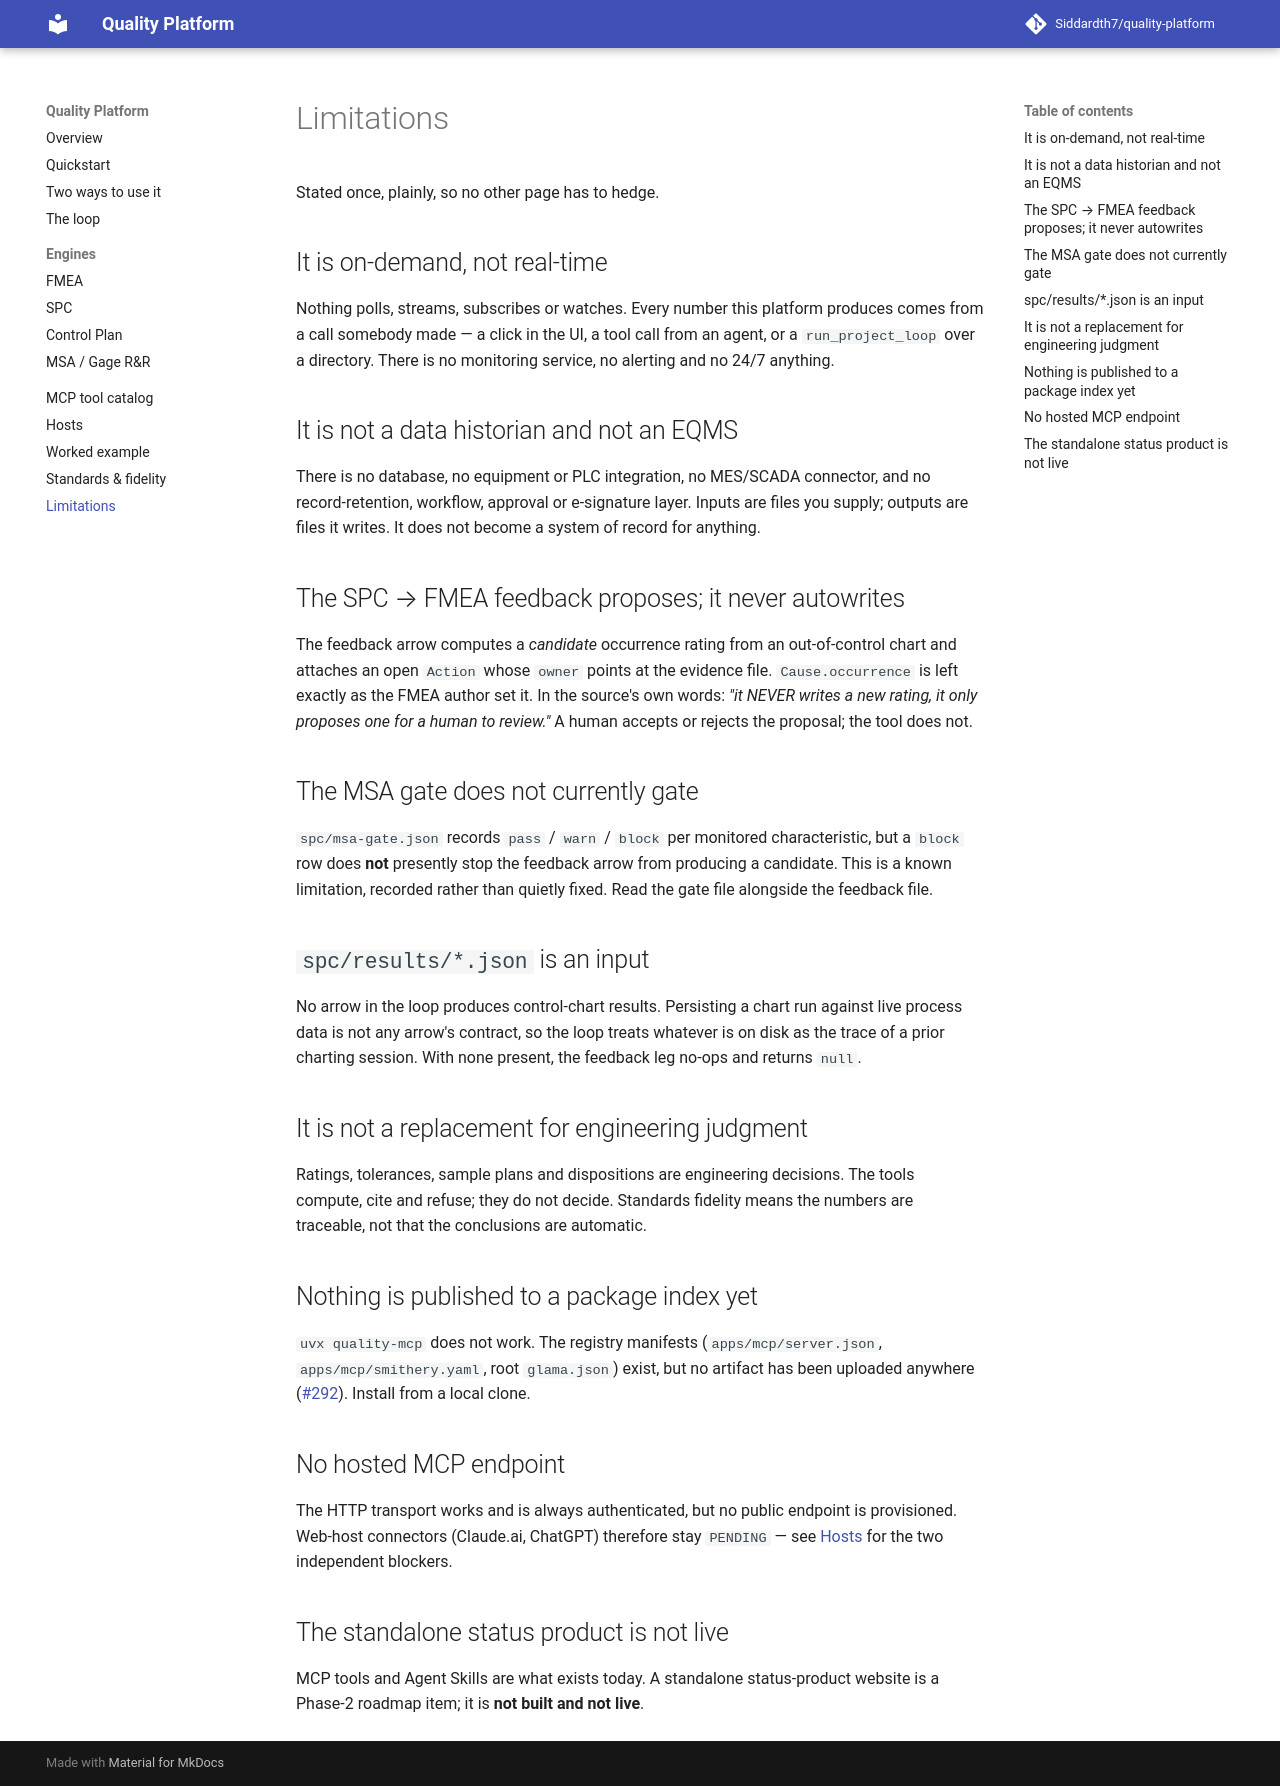

repository: Siddardth7/quality-platform · page: limitations/index.html · generator: mkdocs

# Limitations

Stated once, plainly, so no other page has to hedge.

## It is on-demand, not real-time

Nothing polls, streams, subscribes or watches. Every number this platform produces comes from
a call somebody made — a click in the UI, a tool call from an agent, or a `run_project_loop`
over a directory. There is no monitoring service, no alerting and no 24/7 anything.

## It is not a data historian and not an EQMS

There is no database, no equipment or PLC integration, no MES/SCADA connector, and no
record-retention, workflow, approval or e-signature layer. Inputs are files you supply;
outputs are files it writes. It does not become a system of record for anything.

## The SPC → FMEA feedback proposes; it never autowrites

The feedback arrow computes a *candidate* occurrence rating from an out-of-control chart and
attaches an open `Action` whose `owner` points at the evidence file. `Cause.occurrence` is
left exactly as the FMEA author set it. In the source's own words: *"it NEVER writes a new
rating, it only proposes one for a human to review."* A human accepts or rejects the
proposal; the tool does not.

## The MSA gate does not currently gate

`spc/msa-gate.json` records `pass` / `warn` / `block` per monitored characteristic, but a
`block` row does **not** presently stop the feedback arrow from producing a candidate. This
is a known limitation, recorded rather than quietly fixed. Read the gate file alongside the
feedback file.

## `spc/results/*.json` is an input

No arrow in the loop produces control-chart results. Persisting a chart run against live
process data is not any arrow's contract, so the loop treats whatever is on disk as the trace
of a prior charting session. With none present, the feedback leg no-ops and returns `null`.

## It is not a replacement for engineering judgment

Ratings, tolerances, sample plans and dispositions are engineering decisions. The tools
compute, cite and refuse; they do not decide. Standards fidelity means the numbers are
traceable, not that the conclusions are automatic.

## Nothing is published to a package index yet

`uvx quality-mcp` does not work. The registry manifests (`apps/mcp/server.json`,
`apps/mcp/smithery.yaml`, root `glama.json`) exist, but no artifact has been uploaded
anywhere ([#292](https://github.com/Siddardth7/quality-platform/issues/292)). Install from a
local clone.

## No hosted MCP endpoint

The HTTP transport works and is always authenticated, but no public endpoint is provisioned.
Web-host connectors (Claude.ai, ChatGPT) therefore stay `PENDING` — see [Hosts](hosts.md) for
the two independent blockers.

## The standalone status product is not live

MCP tools and Agent Skills are what exists today. A standalone status-product website is a
Phase-2 roadmap item; it is **not built and not live**.
